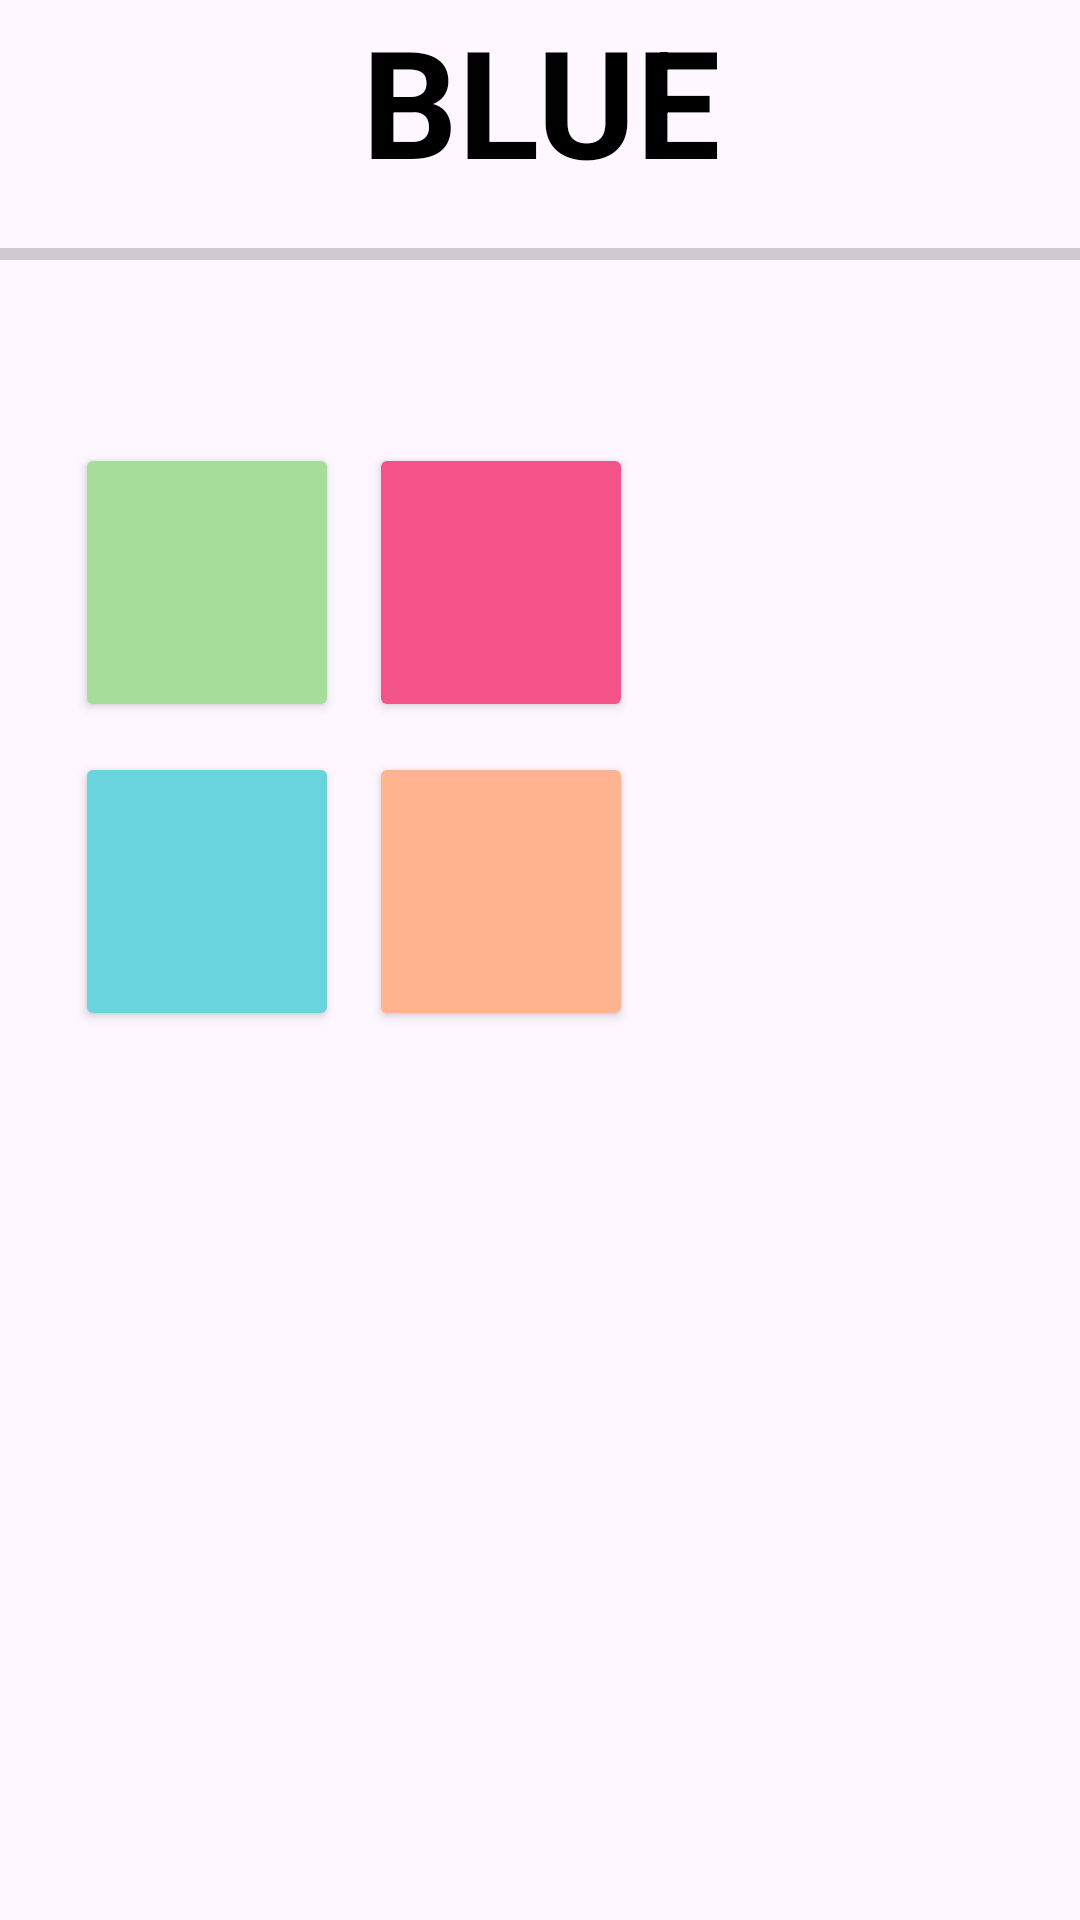

Layout XML and referenced resources for this Android screen:
<!-- AndroidManifest.xml: activity theme Theme.MusiUzFungovat -->
<!-- res/layout/activity_postreh.xml -->
<?xml version="1.0" encoding="utf-8"?>
<androidx.constraintlayout.widget.ConstraintLayout
    xmlns:android="http://schemas.android.com/apk/res/android"
    xmlns:app="http://schemas.android.com/apk/res-auto"
    xmlns:tools="http://schemas.android.com/tools"
    android:layout_width="match_parent"
    android:layout_height="match_parent"
    tools:context=".PostrehActivity">

    <LinearLayout
        android:layout_width="match_parent"
        android:layout_height="match_parent"
        android:orientation="horizontal"
        app:layout_constraintBottom_toBottomOf="parent"
        app:layout_constraintEnd_toEndOf="parent"
        app:layout_constraintStart_toStartOf="parent"
        app:layout_constraintTop_toTopOf="parent">


        <LinearLayout
            android:layout_width="match_parent"
            android:layout_height="match_parent"
            android:orientation="vertical">


            <TextView
                android:id="@+id/color_question"
                android:layout_width="match_parent"
                android:layout_height="wrap_content"
                android:text="BLUE"
                android:textAlignment="center"
                android:textAllCaps="true"
                android:textColor="@color/black"
                android:textSize="50sp"
                android:textStyle="bold">

            </TextView>

            <ProgressBar
                android:id="@+id/progress_bar_postreh"
                style="?android:attr/progressBarStyleHorizontal"
                android:layout_width="match_parent"
                android:layout_height="wrap_content"
                android:layout_marginTop="10dp" />


            <LinearLayout
                android:layout_width="match_parent"
                android:layout_height="match_parent"
                android:orientation="horizontal">

                <GridLayout
                    android:layout_width="wrap_content"
                    android:layout_height="210dp"
                    android:layout_marginTop="50dp"
                    android:layout_marginLeft="20dp"
                    app:columnCount="2"
                    app:rowCount="2">


                    <Button
                        android:id="@+id/green_btn_left"
                        android:layout_width="wrap_content"
                        android:layout_height="93dp"
                        android:layout_row="0"
                        android:layout_column="0"
                        android:layout_margin="5dp"
                        android:backgroundTint="@color/green"
                        android:onClick="submitAnswerLeft"
                        android:text="green"
                        android:textColor="@color/green"
                        app:layout_column="0"
                        app:layout_row="0">

                    </Button>

                    <Button
                        android:id="@+id/pink_btn_left"
                        android:layout_width="wrap_content"
                        android:layout_height="93dp"
                        android:layout_row="0"
                        android:layout_column="1"
                        android:layout_margin="5dp"
                        android:backgroundTint="@color/pink"
                        android:onClick="submitAnswerLeft"
                        android:text="pink"
                        android:textColor="@color/pink"
                        app:layout_column="1"
                        app:layout_row="0">

                    </Button>

                    <Button
                        android:id="@+id/blue_btn_left"
                        android:layout_width="wrap_content"
                        android:layout_height="93dp"
                        android:layout_row="1"
                        android:layout_column="0"
                        android:layout_margin="5dp"
                        android:backgroundTint="@color/blue"
                        android:onClick="submitAnswerLeft"
                        android:text="blue"
                        android:textColor="@color/blue"
                        app:layout_column="0"
                        app:layout_row="1">

                    </Button>

                    <Button
                        android:id="@+id/orange_btn_left"
                        android:layout_width="wrap_content"
                        android:layout_height="93dp"
                        android:layout_margin="5dp"
                        android:backgroundTint="@color/orange"
                        android:onClick="submitAnswerLeft"
                        android:text="orange"
                        android:textColor="@color/orange"
                        app:layout_column="1"
                        app:layout_row="1">

                    </Button>
                </GridLayout>

                <GridLayout
                    android:layout_width="wrap_content"
                    android:layout_height="207dp"
                    android:layout_marginLeft="280dp"
                    android:orientation="vertical"
                    android:layout_marginTop="50dp"
                    app:columnCount="2"
                    app:rowCount="2">

                    <Button
                        android:id="@+id/green_btn_right"
                        android:layout_width="wrap_content"
                        android:layout_height="93dp"
                        android:layout_row="0"
                        android:layout_column="0"
                        android:layout_margin="5dp"
                        android:backgroundTint="@color/green"
                        android:onClick="submitAnswerRight"
                        android:text="green"
                        android:textColor="@color/green"
                        app:layout_column="0"
                        app:layout_row="0">

                    </Button>

                    <Button
                        android:id="@+id/pink_btn_right"
                        android:layout_width="wrap_content"
                        android:layout_height="93dp"
                        android:layout_row="0"
                        android:layout_column="1"
                        android:layout_margin="5dp"
                        android:backgroundTint="@color/pink"
                        android:onClick="submitAnswerRight"
                        android:text="pink"
                        android:textColor="@color/pink"
                        app:layout_column="1"
                        app:layout_row="0">

                    </Button>

                    <Button
                        android:id="@+id/blue_btn_right"
                        android:layout_width="wrap_content"
                        android:layout_height="93dp"
                        android:layout_row="1"
                        android:layout_column="0"
                        android:layout_margin="5dp"
                        android:backgroundTint="@color/blue"
                        android:onClick="submitAnswerRight"
                        android:text="blue"
                        android:textColor="@color/blue"
                        app:layout_column="0"
                        app:layout_row="1">

                    </Button>

                    <Button
                        android:id="@+id/orange_btn_right"
                        android:layout_width="wrap_content"
                        android:layout_height="93dp"
                        android:layout_row="1"
                        android:layout_column="1"
                        android:layout_margin="5dp"
                        android:backgroundTint="@color/orange"
                        android:onClick="submitAnswerRight"
                        android:text="orange"
                        android:textColor="@color/orange"
                        app:layout_column="1"
                        app:layout_row="1">

                    </Button>

                </GridLayout>

            </LinearLayout>


        </LinearLayout>
    </LinearLayout>


</androidx.constraintlayout.widget.ConstraintLayout>
<!-- resources referenced by this layout -->
<resources>
  <color name="black">#FF000000</color>
  <color name="blue">#6AD4DD</color>
  <color name="green">#A5DD9B</color>
  <color name="orange">#FFB38E</color>
  <color name="pink">#F4538A</color>
  <style name="Theme.MusiUzFungovat" parent="Base.Theme.MusiUzFungovat" />
  <style name="Base.Theme.MusiUzFungovat" parent="Theme.Material3.DayNight.NoActionBar">
          
          
      </style>
</resources>
